Photos from the image-classification dataset "solarpanel_data" in the GitHub repository Xuyen21/recognizing_solarpanels. Its 2 classes are: no panel, panels.

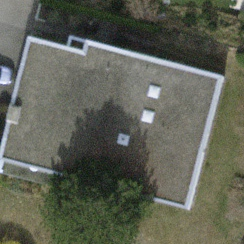
Label: no panel

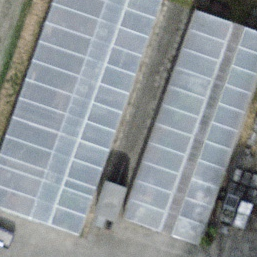
Label: panels

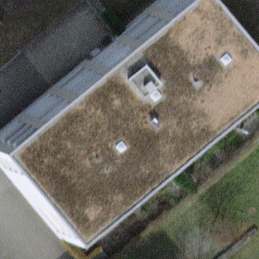
Label: no panel

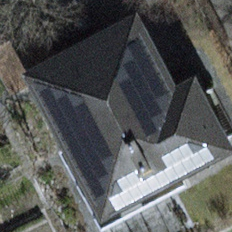
Label: panels
